Run: headless pygame with SDL's dummy video driver; simulated clock (each Clock.tick advances the game by its frame time, no real sleeping); random seed 0; keys injected as events and as key.get_pressed() state; no mouse input.
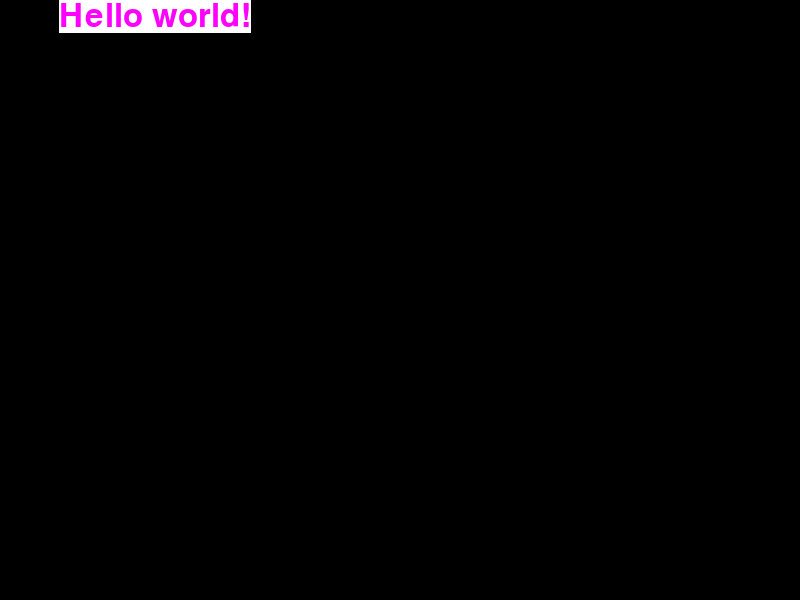
Frame 1 of 4 · flips 1–60 · no input
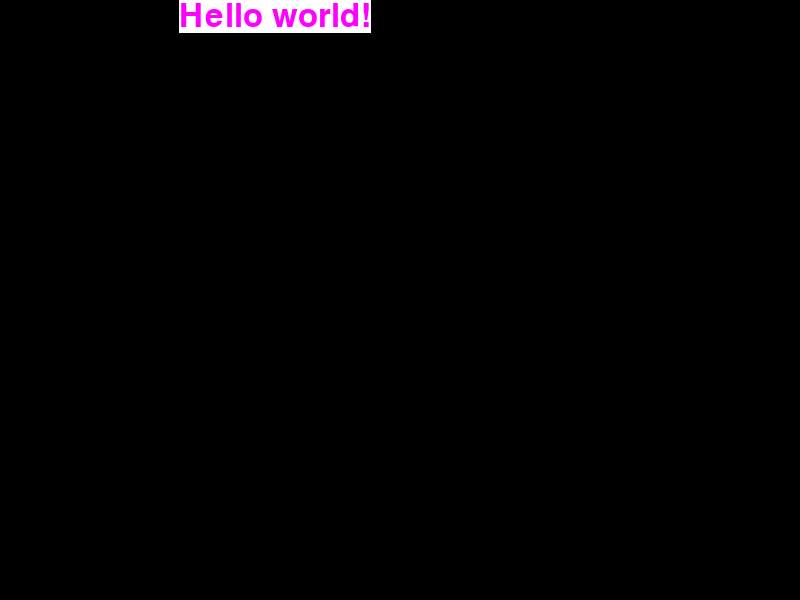
Frame 2 of 4 · flips 61–180 · tapped SPACE, RETURN · held RIGHT (→), D
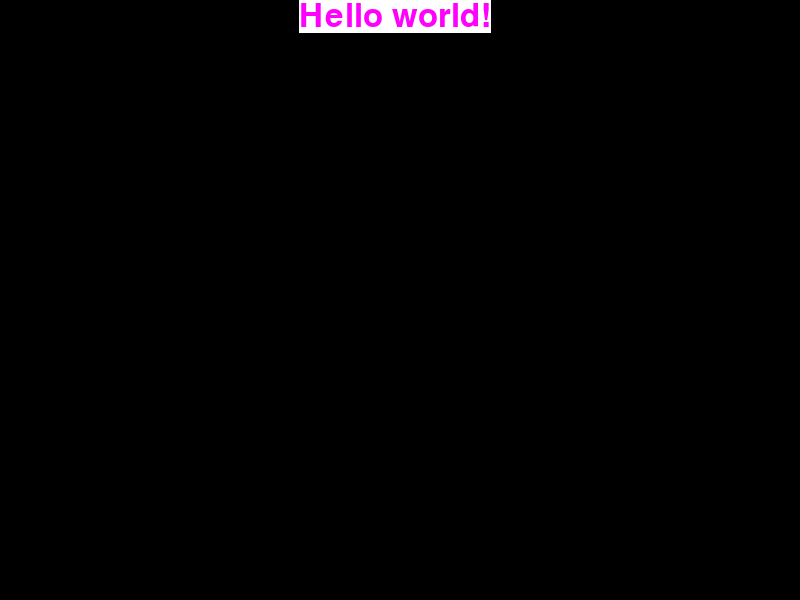
Frame 3 of 4 · flips 181–300 · held DOWN (↓), S
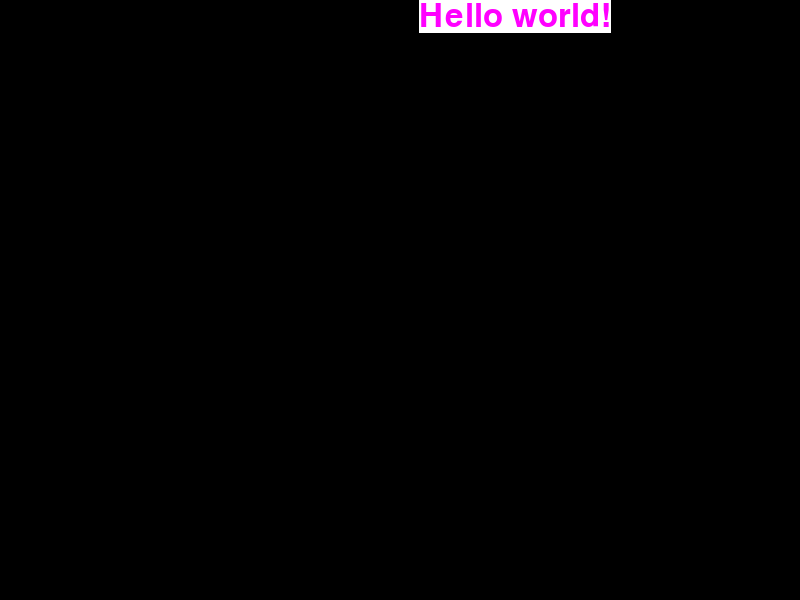
Frame 4 of 4 · flips 301–420 · held LEFT (←), A, UP (↑), W

The pygame program that drew these frames:

import pygame, sys

pygame.init()

window_size = (800, 600)

screen = pygame.display.set_mode(window_size)

myriadProFont = pygame.font.SysFont("Myriad Pro", 48)

hw = myriadProFont.render("Hello world!", 1, (255, 0, 255), (255, 255, 255))

x, y = 0, 0
clock = pygame.time.Clock()
while True:
    clock.tick(200)
    for event in pygame.event.get():
        if event.type == pygame.QUIT:
            sys.exit()
    screen.fill((0,0,0))
    screen.blit(hw, (x,y))
    if(x <= 800):
        x += 1
    else:
        x = 0
        y += 50
    if(y > 600):
        x, y = 0, 0
    pygame.display.update()
